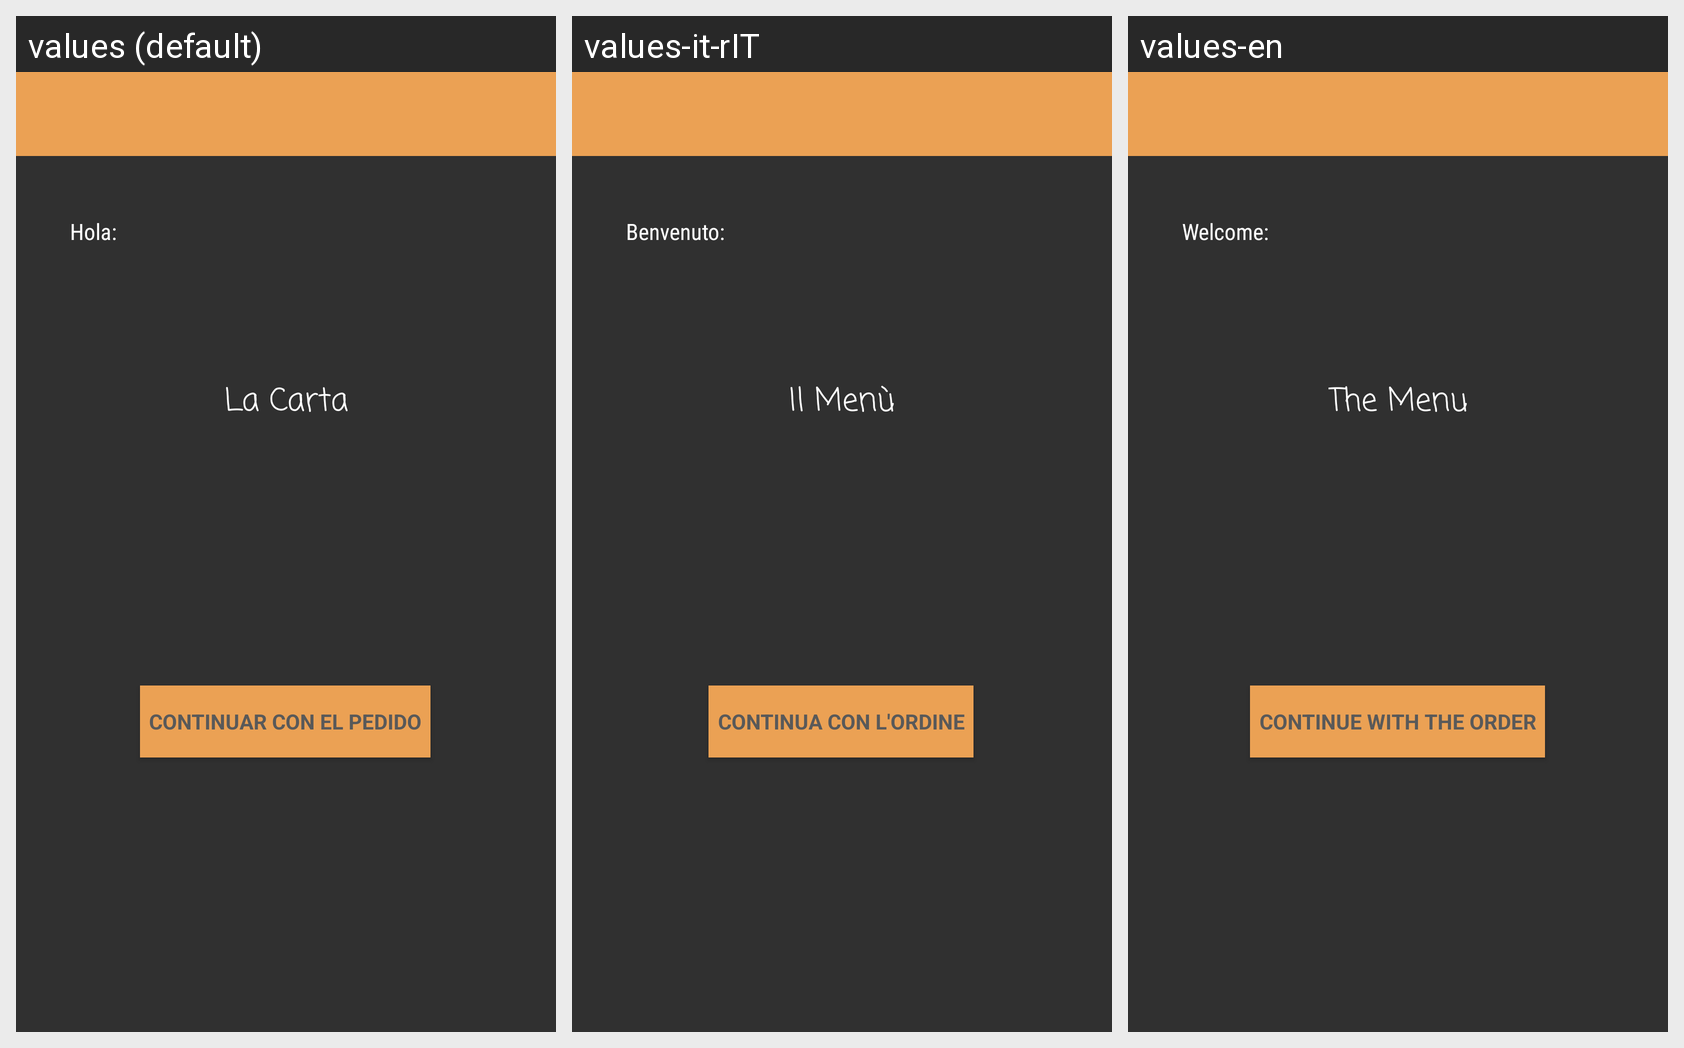

This grid shows one Android layout under several languages. Give, for every string resource on the screen, its name, the default text and each shown locale's text.
Android screen res/layout/activity_main.xml rendered under 3 locales, left to right: values (default), values-it-rIT, values-en. Device: Nexus 5 (rendered at 1080×1920; each locale shown at half size, 540×960, under a caption strip naming it); theme TemaDAS.
Strings drawn on this screen, with the default value and each locale's value (text and hints the layout hard-codes, and strings that could not be matched under every locale, appear in the picture but are not listed):

bienvenida
  values: Hola:
  values-it-rIT: Benvenuto:
  values-en: Welcome:

lacarta
  values: La Carta
  values-it-rIT: Il Menù
  values-en: The Menu

continPedido
  values: CONTINUAR CON EL PEDIDO
  values-it-rIT: CONTINUA CON L'ORDINE
  values-en: CONTINUE WITH THE ORDER
